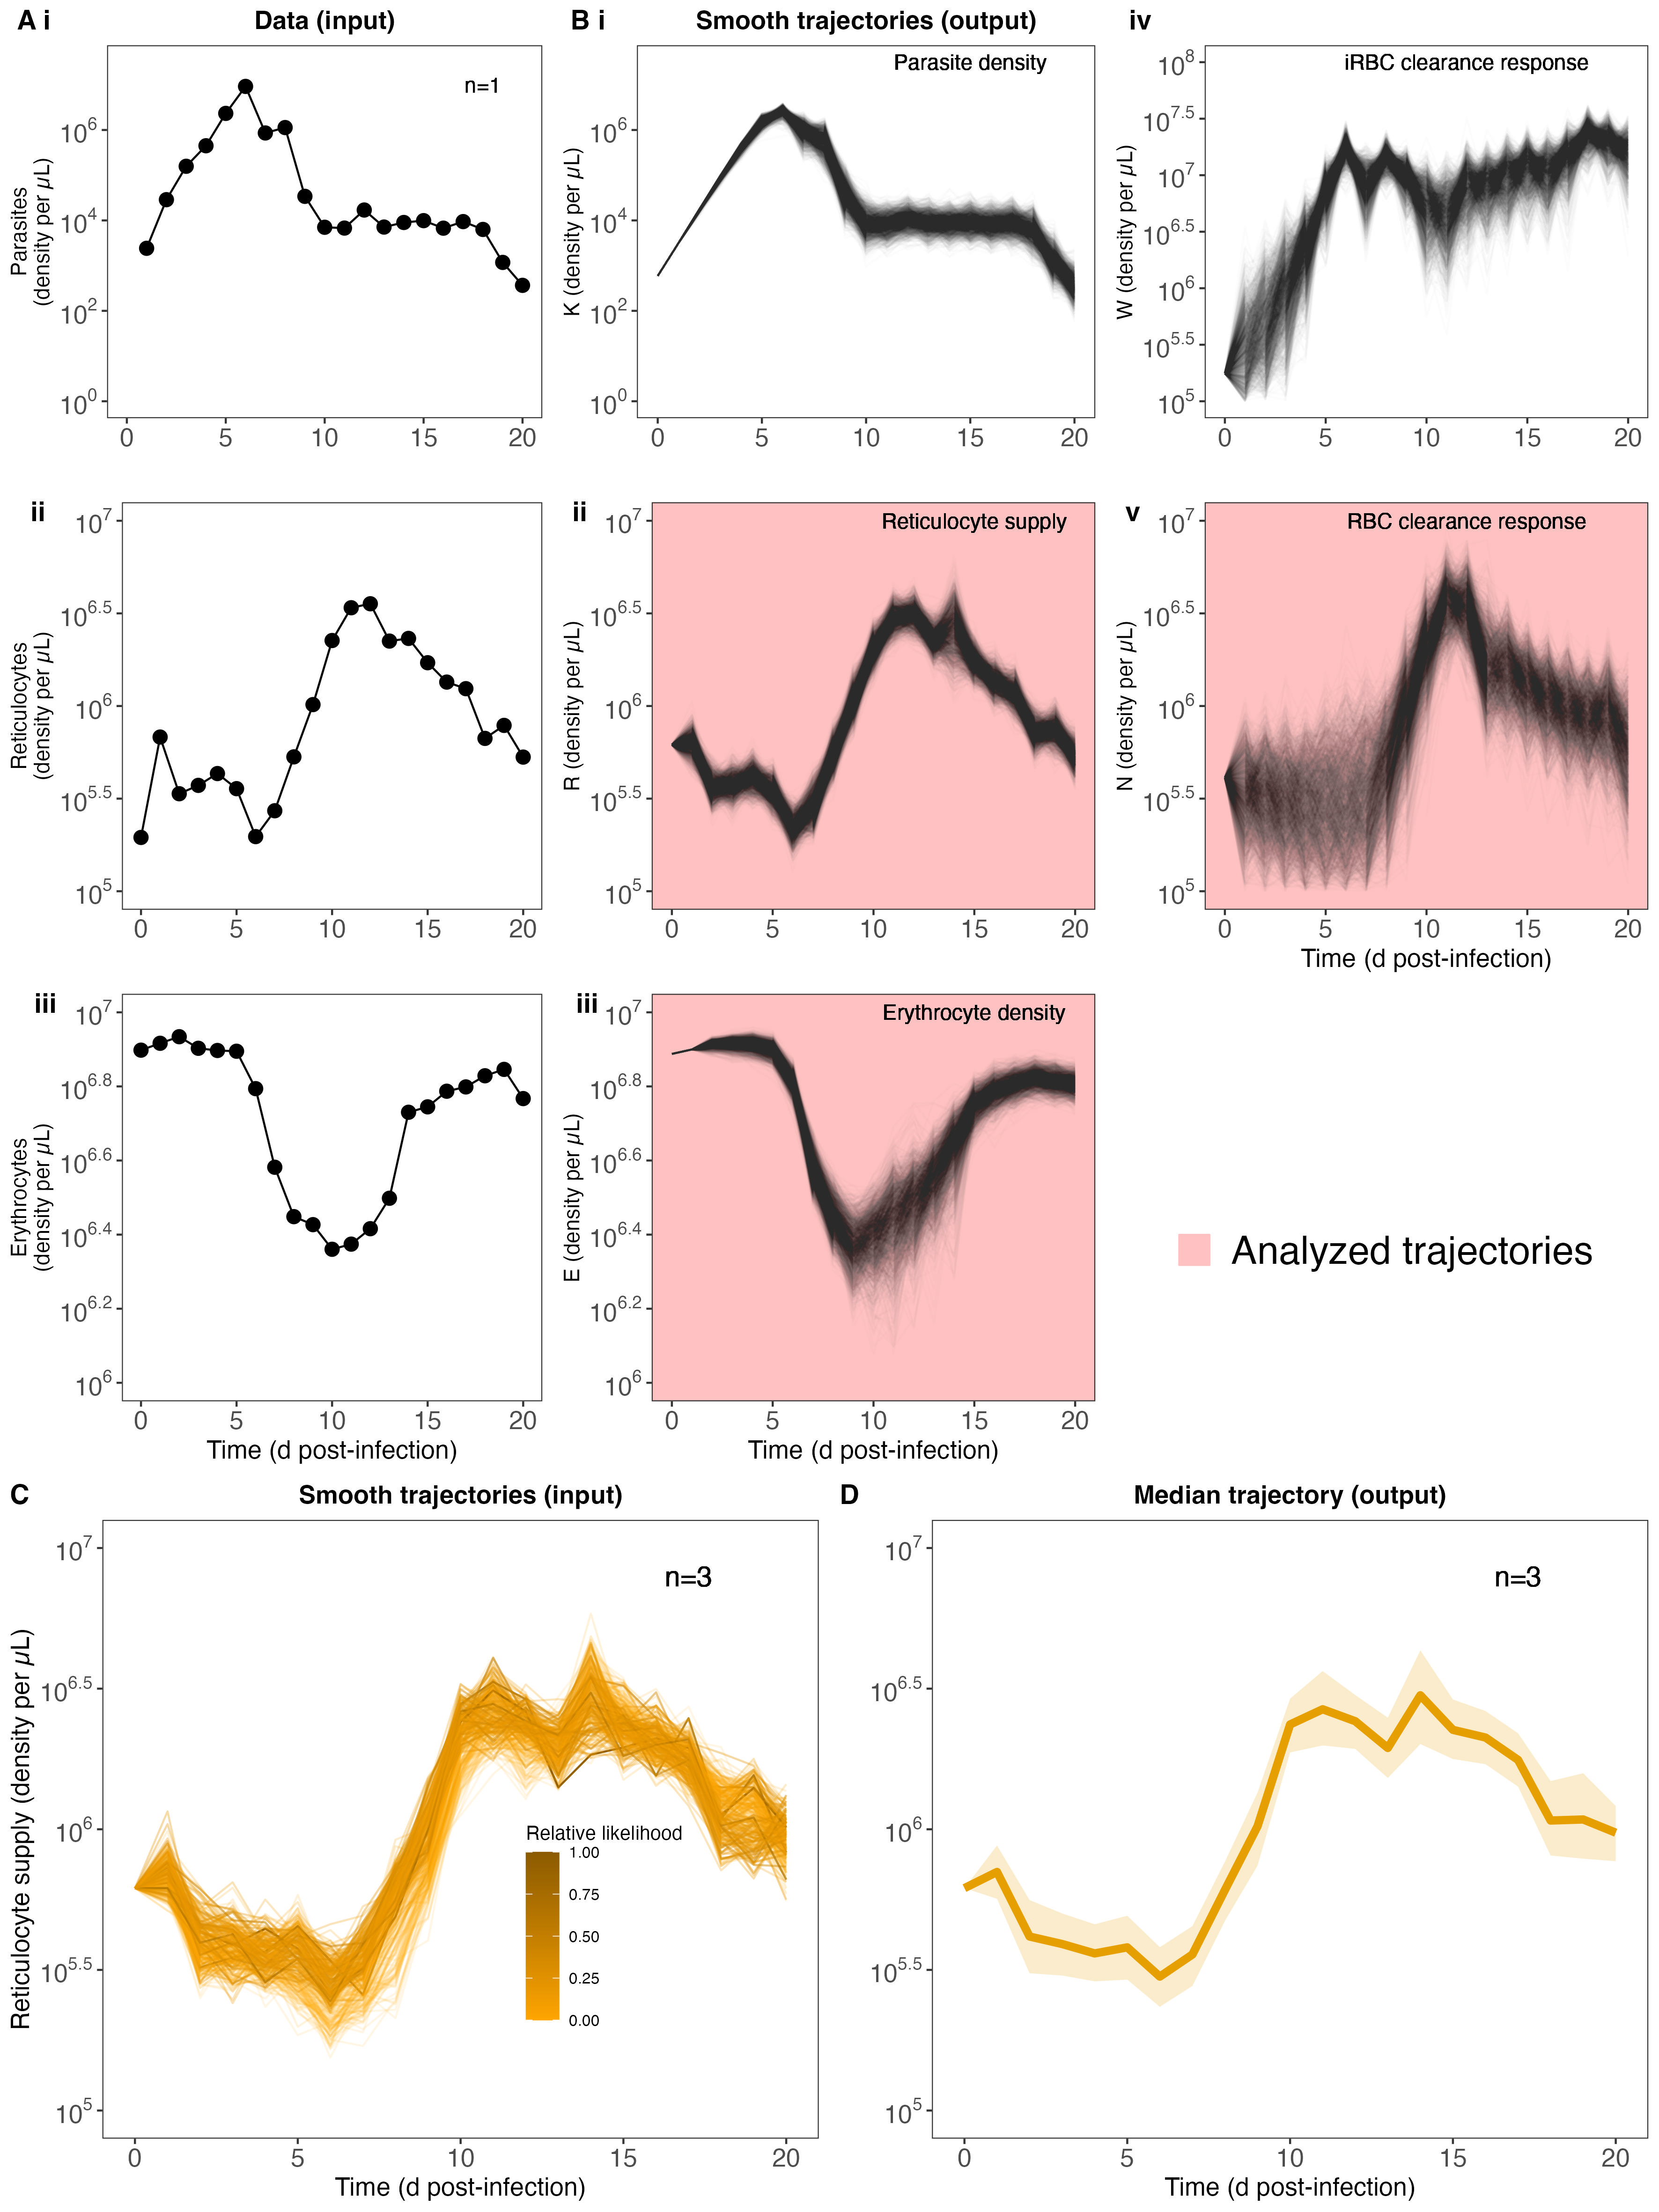

Reproduce this figure in R.
#SET DIRECTORY TO SOURCE FILE LOCATION

library(tidyverse)
library(stringi)
library(doParallel)
library(pomp)
library(panelPomp)
library(ggpubr)
library(scales)
library(cowplot)

cbPalette <- c("#999999", "#E69F00", "#56B4E9", "#009E73", "#F0E442", "#0072B2", "#D55E00", "#CC79A7")

source("POMP_GroupLevel_DataPrep.R")

###########################
#### A plots ##############
###########################
parasites <- flow |>
  filter(day<=20,mouseid=="03-01") |>
  ggplot()+
  geom_line(aes(x=day,y=Pd,group=mouseid))+
  geom_point(aes(x=day,y=Pd,group=mouseid),size=3)+
  geom_text(aes(x=18,y=10e6,label="n=1"))+
  scale_y_log10(breaks = trans_breaks("log10", function(x) 10^x), 
                labels=trans_format('log10',math_format(10^.x)),
                limits=c(1,10^7.5))+ 
  theme_bw()+
  xlab("")+ylab("Parasites\n(density per µL)")+
  ggtitle("Data (input)")+
  theme(
    axis.title.y=element_text(size=11),
    axis.title.x=element_text(size=13),
    axis.text=element_text(size=13),
    plot.title=element_text(hjust=0.5,face="bold",size=13),
    panel.grid=element_blank(),
    legend.position=c(0.35,0.3),
    legend.title=element_text(size=15),
    legend.text=element_text(size=13),
    legend.background=element_blank()
  )

reticulocytes <- flow |>
    filter(day<=20,mouseid=="03-01") |>
    ggplot()+
    geom_line(aes(x=day,y=Retic,group=mouseid))+
    geom_point(aes(x=day,y=Retic,group=mouseid),size=3)+
    scale_y_log10(breaks = trans_breaks("log10", function(x) 10^x), 
                  labels=trans_format('log10',math_format(10^.x)),
                  limits=c(10^5,10^7))+  
    theme_bw()+
    xlab("")+ylab("Reticulocytes\n(density per µL)")+
    #ggtitle("")+
    theme(
      axis.title.y=element_text(size=11),
      axis.title.x=element_text(size=13),
      axis.text=element_text(size=13),
      plot.title=element_text(hjust=0.5,face="bold",size=15),
      panel.grid=element_blank(),
      legend.position="none",
      legend.title=element_text(size=15),
      legend.text=element_text(size=13)
    )

erythrocytes <- flow |>
    filter(day<=20,mouseid=="03-01") |>
    ggplot()+
    geom_line(aes(x=day,y=Eryth,group=mouseid))+
    geom_point(aes(x=day,y=Eryth,group=mouseid),size=3)+
    scale_y_log10(breaks = trans_breaks("log10", function(x) 10^x), 
                  labels=trans_format('log10',math_format(10^.x)),
                  limits=c(10^6,10^7))+  
    theme_bw()+
    xlab("Time (d post-infection)")+ylab("Erythrocytes\n(density per µL)")+
    #ggtitle("")+
    theme(
      axis.title.y=element_text(size=11),
      axis.title.x=element_text(size=13),
      axis.text=element_text(size=13),
      plot.title=element_text(hjust=0.5,face="bold",size=15),
      panel.grid=element_blank(),
      legend.position="none",
      legend.title=element_text(size=15),
      legend.text=element_text(size=13)
    )

A_column <- ggarrange(parasites,reticulocytes,erythrocytes, nrow = 3, labels = c("A i","  ii","  iii"))

###########################
#### B plots ##############
###########################
K <- sm1 |>
  filter(variable=="K",time<=20,mouseid=="03-01") |>
  ggplot()+
  geom_line(aes(x=time,y=value,group=rep),alpha=0.01)+
  geom_text(aes(x=15,y=10^7.5,label="Parasite density"))+
  scale_y_log10(breaks = trans_breaks("log10", function(x) 10^x), 
                labels=trans_format('log10',math_format(10^.x)),
                limits=c(1,10^7.5))+ 
  theme_bw()+
  xlab("")+ylab("K (density per µL)")+
  ggtitle("Smooth trajectories (output)")+
  theme(
    axis.title.y=element_text(size=11),
    axis.title.x=element_text(size=13),
    axis.text=element_text(size=13),
    plot.title=element_text(hjust=0.5,face="bold",size=13),
    panel.grid=element_blank(),
    legend.position=c(0.35,0.3),
    legend.title=element_text(size=15),
    legend.text=element_text(size=13),
    legend.background=element_blank()
  )

R <- sm1 |>
  filter(variable=="R",time<=20,mouseid=="03-01") |>
  ggplot()+
  geom_line(aes(x=time,y=value,group=rep),alpha=0.01)+
    geom_text(aes(x=15,y=10^7,label="Reticulocyte supply"))+
  scale_y_log10(breaks = trans_breaks("log10", function(x) 10^x), 
                labels=trans_format('log10',math_format(10^.x)),
                limits=c(10^5,10^7))+  
  theme_bw()+
  xlab("")+ylab("R (density per µL)")+
  #ggtitle("")+
  theme(
    axis.title.y=element_text(size=11),
    axis.title.x=element_text(size=13),
    axis.text=element_text(size=13),
    plot.title=element_text(hjust=0.5,face="bold",size=15),
    panel.grid=element_blank(),
    legend.position="none",
    legend.title=element_text(size=15),
    legend.text=element_text(size=13),
    #panel.border = element_rect(linewidth=4),
    panel.background = element_rect(fill="rosybrown1")
  )

E <-  sm1 |>
    filter(variable=="E",time<=20,mouseid=="03-01") |>
    ggplot()+
    geom_line(aes(x=time,y=value,group=rep),alpha=0.01)+
    geom_text(aes(x=15,y=10^7,label="Erythrocyte density"))+
    scale_y_log10(breaks = trans_breaks("log10", function(x) 10^x), 
                  labels=trans_format('log10',math_format(10^.x)),
                  limits=c(10^6,10^7))+  
    theme_bw()+
    xlab("Time (d post-infection)")+ylab("E (density per µL)")+
    #ggtitle("")+
    theme(
      axis.title.y=element_text(size=11),
      axis.title.x=element_text(size=13),
      axis.text=element_text(size=13),
      plot.title=element_text(hjust=0.5,face="bold",size=15),
      panel.grid=element_blank(),
      legend.position="none",
      legend.title=element_text(size=15),
      legend.text=element_text(size=13),
      #panel.border = element_rect(linewidth=4),
      panel.background = element_rect(fill="rosybrown1")
    )

N <- sm1 |>
    filter(variable=="N",time<=20,mouseid=="03-01") |>
    ggplot()+
    geom_point(aes(x=time,y=value,group=rep,fill="Analyzed trajectories",colour="Analyzed trajectories"),shape = 22,size=8)+
    geom_text(aes(x=12,y=10^7,label="RBC clearance response"))+
    scale_fill_manual(name='',
                       breaks=c('Analyzed trajectories'),
                       values=c('Analyzed trajectories'='rosybrown1'))+
    scale_colour_manual(name='',
                      breaks=c('Analyzed trajectories'),
                      values=c('Analyzed trajectories'='rosybrown1'))+
    geom_line(aes(x=time,y=value,group=rep),alpha=0.01)+
    scale_y_log10(breaks = trans_breaks("log10", function(x) 10^x), 
                  labels=trans_format('log10',math_format(10^.x)),
                  limits=c(10^5,10^7))+  
    theme_bw()+
    xlab("Time (d post-infection)")+ylab("N (density per µL)")+
    #ggtitle("")+
    theme(
      axis.title.y=element_text(size=11),
      axis.title.x=element_text(size=13),
      axis.text=element_text(size=13),
      plot.title=element_text(hjust=0.5,face="bold",size=15),
      panel.grid=element_blank(),
      legend.title=element_text(size=15),
      legend.text=element_text(size=20),
      #panel.border = element_rect(linewidth=4),
      panel.background = element_rect(fill="rosybrown1")
    )
legend <- get_legend(N)
N <- N+theme(legend.position="none")


W <- sm1 |>
    filter(variable=="W",time<=20,mouseid=="03-01") |>
    ggplot()+
    geom_line(aes(x=time,y=value,group=rep),alpha=0.01)+
    geom_text(aes(x=12,y=10^8,label="iRBC clearance response"))+
    scale_y_log10(breaks = trans_breaks("log10", function(x) 10^x), 
                  labels=trans_format('log10',math_format(10^.x)),
                  limits=c(10^5,10^8))+  
    theme_bw()+
    xlab("")+ylab("W (density per µL)")+
    ggtitle("")+
    theme(
      axis.title.y=element_text(size=11),
      axis.title.x=element_text(size=13),
      axis.text=element_text(size=13),
      plot.title=element_text(hjust=0.5,face="bold",size=13),
      panel.grid=element_blank(),
      legend.position="none",
      legend.title=element_text(size=15),
      legend.text=element_text(size=13)
    )

B_column <- ggarrange(K,W,R,N,E,legend, nrow = 3, ncol=2, labels = c("B i"," iv"," ii"," v"," iii",""))

top_columns <- ggarrange(A_column,B_column,ncol=2,widths=c(0.5,1))

###########################
#### C plots ##############
###########################
sm1_sub <- sm1 |>
  as_tibble() |>
  filter(box=="04",variable=="R",time<=20) |>
  group_by(mouseid) |>
  mutate(
    lik=exp(loglik-max(loglik))
  ) |>
  ungroup() |>
  pivot_wider(names_from=time,values_from=value) |>
  sample_n(size=300) |>
  pivot_longer(cols=`0`:`20`,names_to="time",values_to="R")

sm1_sub$pABA <- factor(sm1_sub$box,levels=c("05","04","03","02","01"),
                       labels=c("Uninfected","Unsupplemented","Low","Medium","High"))
sm1_sub$time <- as.integer(sm1_sub$time)

unsupplemented<-sm1_sub |>
  ggplot()+
  geom_line(aes(x=time,y=R,group=interaction(rep,mouse),col=lik,alpha=lik))+
  geom_text(aes(x=17,y=10^6.9,label="n=3"),size=5)+
  #geom_text(aes(x=1,y=10^6.9,label="i"),size=5)+
  scale_y_log10(breaks = trans_breaks("log10", function(x) 10^x), 
                labels=trans_format('log10',math_format(10^.x)),
                limits=c(10^5,10^7))+
  scale_colour_gradient(low="orange",high="orange4",limits=c(0,1))+
  scale_alpha_continuous(guide="none")+
  ggtitle("Smooth trajectories (input)")+
  xlab("Time (d post-infection)")+ylab("Reticulocyte supply (density per µL)")+
  labs(alpha="Relative likelihood",colour="Relative likelihood")+
  theme_bw()+
  theme(
    axis.title.y=element_text(size=13),
    axis.title.x=element_text(size=13),
    axis.text=element_text(size=13),
    plot.title=element_text(hjust=0.5,face="bold",size=13),
    panel.grid=element_blank(),
    legend.background=element_blank(),
    legend.position=c(0.7,0.35),
    legend.title=element_text(size=10),
    legend.text=element_text(size=8),
    strip.background=element_blank(),
    strip.text=element_text(size=13)
  )
unsupplemented

median <- group_traj |>
  filter(time<=20,pABA=="Unsupplemented",variable=="R") |>
  ggplot()+
  geom_line(aes(x=time,y=med,col=pABA),linewidth=2)+
  geom_ribbon(aes(x=time,ymin=lo,ymax=hi,fill=pABA),alpha=0.2)+
  geom_text(aes(x=17,y=10^6.9,label="n=3"),size=5)+
  scale_y_log10(breaks = trans_breaks("log10", function(x) 10^x), 
                labels=trans_format('log10',math_format(10^.x)),
                limits=c(10^5,10^7))+
  scale_colour_manual(values=cbPalette[2])+
  scale_fill_manual(values=cbPalette[2])+
  theme_bw()+
  ggtitle("Median trajectory (output)")+
  xlab("Time (d post-infection)")+ylab("")+
  labs(colour="Parasite nutrient (pABA)",fill="Parasite nutrient (pABA)")+
  theme(
    axis.title.y=element_text(size=13),
    axis.title.x=element_text(size=13),
    axis.text=element_text(size=13),
    plot.title=element_text(hjust=0.5,face="bold",size=13),
    panel.grid=element_blank(),
    legend.position="none",
    legend.title=element_text(size=10),
    legend.text=element_text(size=8),
    strip.background=element_blank(),
    strip.text=element_text(size=13),
    legend.background=element_blank()
  )

bottom_row <- ggarrange(unsupplemented, median, nrow = 1, labels = c("C","D"))

###########################
#### Overall plot #########
###########################
overall_plot <- ggarrange(top_columns,bottom_row, nrow=2, heights=c(1,0.5))

ggsave("Figure2.jpeg",plot=overall_plot,
       width=30,height=40,units="cm")
